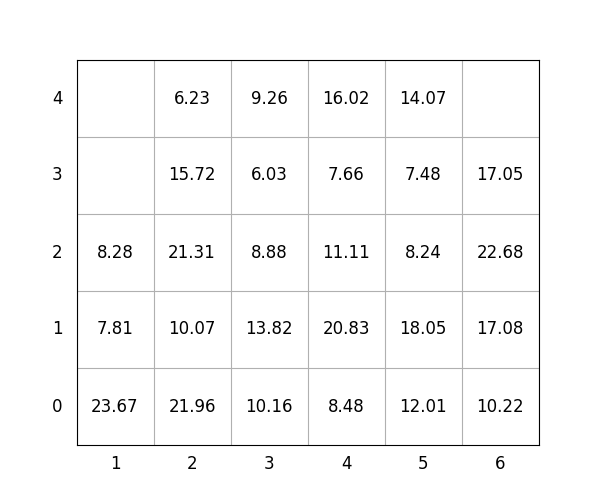

The data file committed next to this chart (first rows):
idx, loc_x, loc_y, loc_z, weight, group, score, seq, reloc, size(ft)
1, 3, 0, 0, 10.16, 1, 110.2, 1, 1.0, 20
2, 3, 0, 1, 13.82, 1, 113.8, 2, 1.0, 20
3, 4, 0, 0, 8.48, 2, 208.5, 3, 1.0, 20
4, 3, 0, 2, 8.88, 1, 108.9, 4, 1.0, 20
5, 5, 0, 0, 12.01, 2, 212, 5, 1.0, 20
6, 5, 0, 1, 18.05, 2, 218.1, 6, 1.0, 20
7, 1, 0, 0, 23.67, 0, 23.67, 7, 1.0, 20
8, 2, 0, 0, 21.96, 0, 21.96, 8, 1.0, 20
9, 5, 0, 2, 8.24, 3, 308.2, 9, 1.0, 20
10, 2, 0, 1, 10.07, 1, 110.1, 10, 1.0, 20
11, 4, 0, 1, 20.83, 2, 220.8, 11, 1.0, 20
12, 3, 0, 3, 6.03, 1, 106, 12, 1.0, 20
13, 2, 0, 2, 21.31, 1, 121.3, 13, 1.0, 20
14, 5, 0, 3, 7.48, 3, 307.5, 14, 1.0, 20
15, 5, 0, 4, 14.07, 3, 314.1, 15, 1.0, 20
16, 2, 0, 3, 15.72, 1, 115.7, 16, 1.0, 20
17, 4, 0, 2, 11.11, 2, 211.1, 17, 1.0, 20
18, 6, 0, 0, 10.22, 2, 210.2, 18, 1.0, 20
19, 4, 0, 3, 7.66, 3, 307.7, 19, 1.0, 20
20, 6, 0, 1, 17.08, 3, 317.1, 20, 1.0, 20
21, 4, 0, 4, 16.02, 3, 316, 21, 1.0, 20
22, 6, 0, 2, 22.68, 2, 222.7, 22, 1.0, 20
23, 3, 0, 4, 9.26, 1, 109.3, 23, 1.0, 20
24, 6, 0, 3, 17.05, 3, 317.1, 24, 1.0, 20
25, 2, 0, 4, 6.23, 1, 106.2, 25, 1.0, 20
26, 1, 0, 1, 7.81, 0, 7.81, 26, 1.0, 20
27, 1, 0, 2, 8.28, 0, 8.28, 27, 1.0, 20
